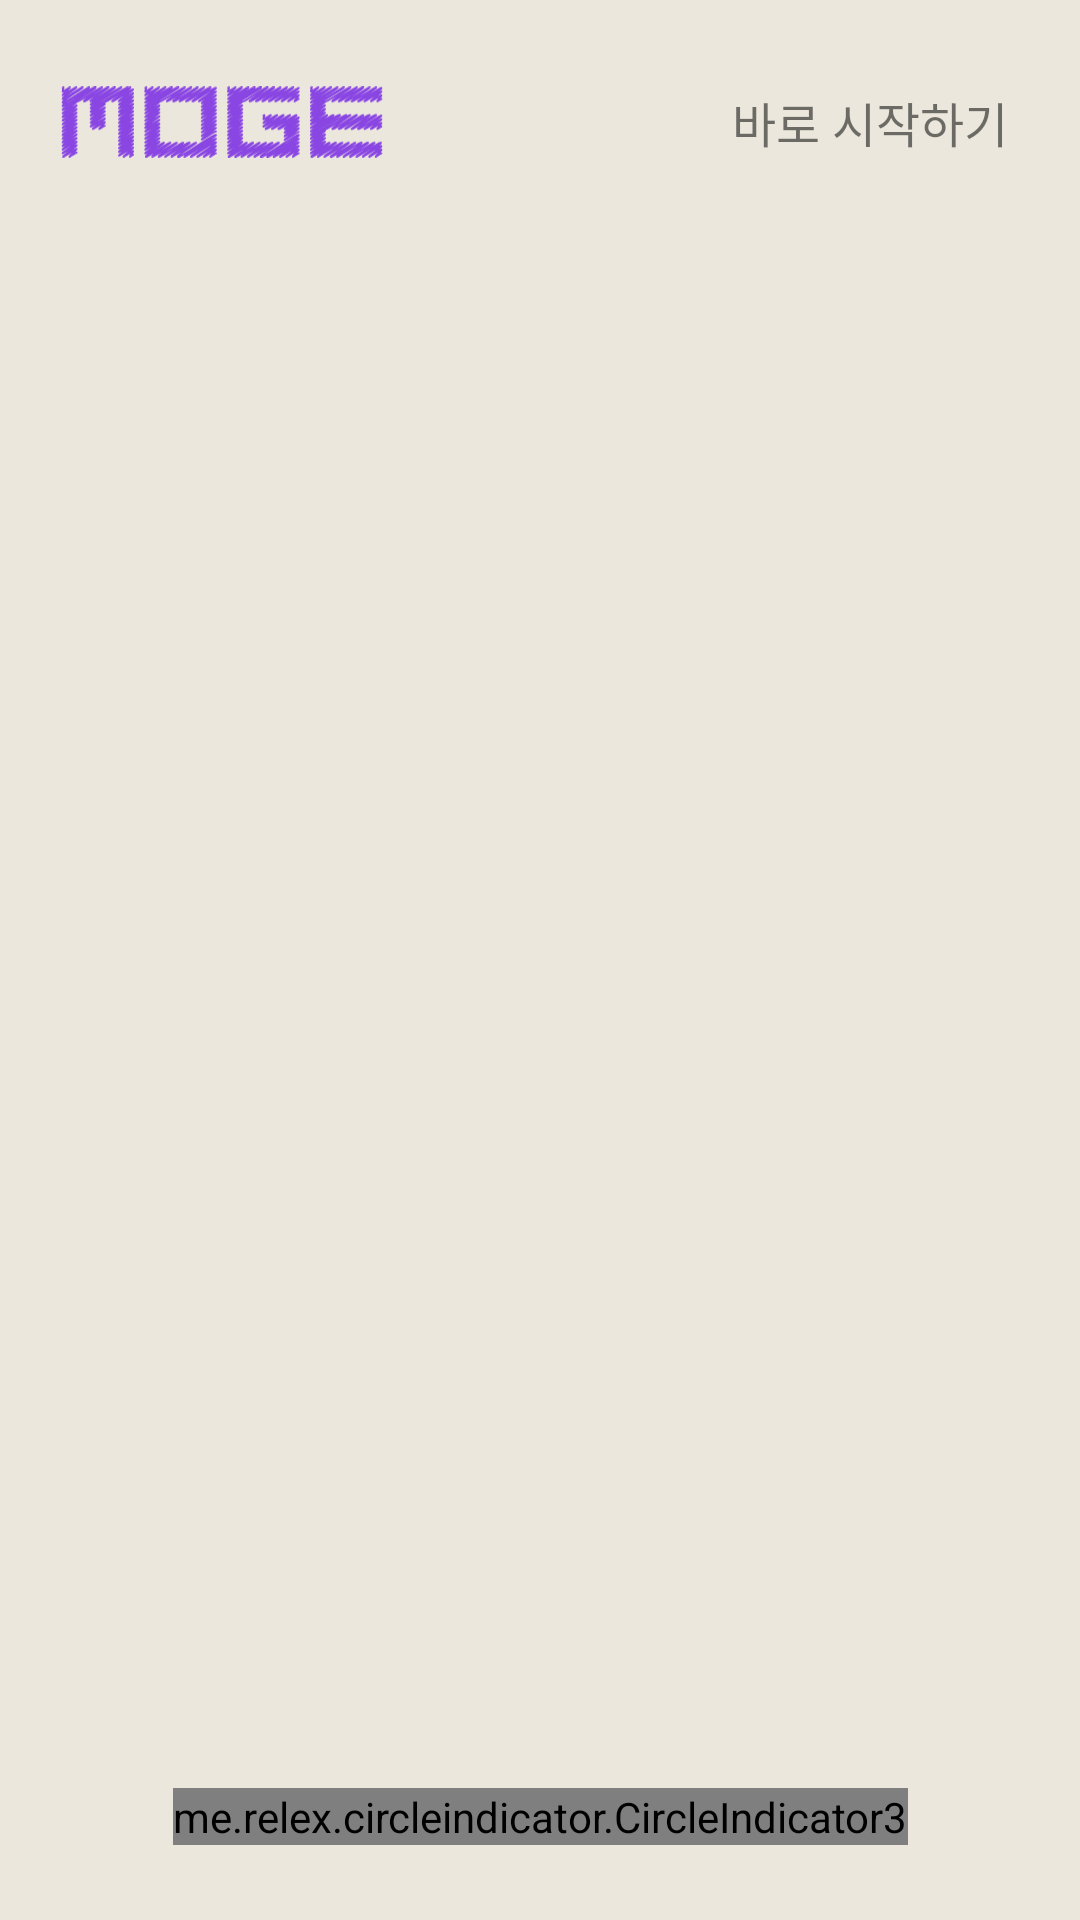

Write the Android layout XML for this screen, with the resource values it uses.
<!-- AndroidManifest.xml: application theme Theme.MOGE -->
<!-- res/layout/activity_summary.xml -->
<?xml version="1.0" encoding="utf-8"?>
<androidx.constraintlayout.widget.ConstraintLayout
    xmlns:android="http://schemas.android.com/apk/res/android"
    xmlns:app="http://schemas.android.com/apk/res-auto"
    xmlns:tools="http://schemas.android.com/tools"
    android:layout_width="match_parent"
    android:layout_height="match_parent"
    android:background="@color/primary_main" >

    <androidx.constraintlayout.widget.ConstraintLayout
        android:id="@+id/summary_header_cl"
        android:layout_width="match_parent"
        android:layout_height="wrap_content"
        android:paddingHorizontal="20dp"
        android:paddingVertical="25dp"
        app:layout_constraintStart_toStartOf="parent"
        app:layout_constraintTop_toTopOf="parent">

        <ImageView
            android:id="@+id/summary_header_iv"
            android:layout_width="108dp"
            android:layout_height="24dp"
            android:src="@drawable/icon_moge_logo"
            app:layout_constraintStart_toStartOf="parent"
            app:layout_constraintTop_toTopOf="parent"
            app:layout_constraintBottom_toBottomOf="parent"/>

        <TextView
            android:id="@+id/summary_header_tv"
            android:layout_width="wrap_content"
            android:layout_height="wrap_content"
            android:padding="4dp"
            android:text="바로 시작하기"
            android:textSize="16dp"
            android:textColor="@color/gray_light"
            app:layout_constraintEnd_toEndOf="parent"
            app:layout_constraintTop_toTopOf="parent"
            app:layout_constraintBottom_toBottomOf="parent" />

    </androidx.constraintlayout.widget.ConstraintLayout>

    <androidx.viewpager2.widget.ViewPager2
        android:id="@+id/summary_vp"
        android:layout_width="match_parent"
        android:layout_height="520dp"
        android:layout_marginVertical="20dp"
        app:layout_constraintEnd_toEndOf="parent"
        app:layout_constraintStart_toStartOf="parent"
        app:layout_constraintTop_toTopOf="parent"
        app:layout_constraintBottom_toBottomOf="parent"/>

    <me.relex.circleindicator.CircleIndicator3
        android:id="@+id/summary_ci"
        android:layout_width="wrap_content"
        android:layout_height="wrap_content"
        android:layout_marginBottom="25dp"
        app:ci_drawable="@drawable/bg_summary_indicator"
        app:layout_constraintStart_toStartOf="parent"
        app:layout_constraintEnd_toEndOf="parent"
        app:layout_constraintBottom_toBottomOf="parent"/>

</androidx.constraintlayout.widget.ConstraintLayout>
<!-- resources referenced by this layout -->
<resources>
  <color name="primary_main">#EBE7DC</color>
  <!-- drawable bg_summary_indicator (drawable) -->
  <?xml version="1.0" encoding="utf-8"?>
  <shape xmlns:android="http://schemas.android.com/apk/res/android"
      android:shape="rectangle">
      <corners android:radius="30dp" />
      <solid android:color="@color/primary_deep_dark" />
  </shape>
  <!-- drawable icon_moge_logo: vector/xml drawable (drawable, 72928 chars, omitted) -->
  <style name="Theme.MOGE" parent="Theme.MaterialComponents.DayNight.DarkActionBar">
          
          <item name="colorPrimary">@color/purple_500</item>
          <item name="colorPrimaryVariant">@color/purple_700</item>
          <item name="colorOnPrimary">@color/white</item>
          
          <item name="colorSecondary">@color/teal_200</item>
          <item name="colorSecondaryVariant">@color/teal_700</item>
          <item name="colorOnSecondary">@color/black</item>
          
          <item name="android:statusBarColor" tools:targetApi="l">?attr/colorPrimaryVariant</item>
          
      </style>
  <color name="primary_deep_dark">#9C906B</color>
  <color name="purple_500">#FF6200EE</color>
  <color name="purple_700">#FF3700B3</color>
  <color name="white">#FFFFFFFF</color>
  <color name="teal_200">#FF03DAC5</color>
  <color name="teal_700">#FF018786</color>
  <color name="black">#FF000000</color>
</resources>
